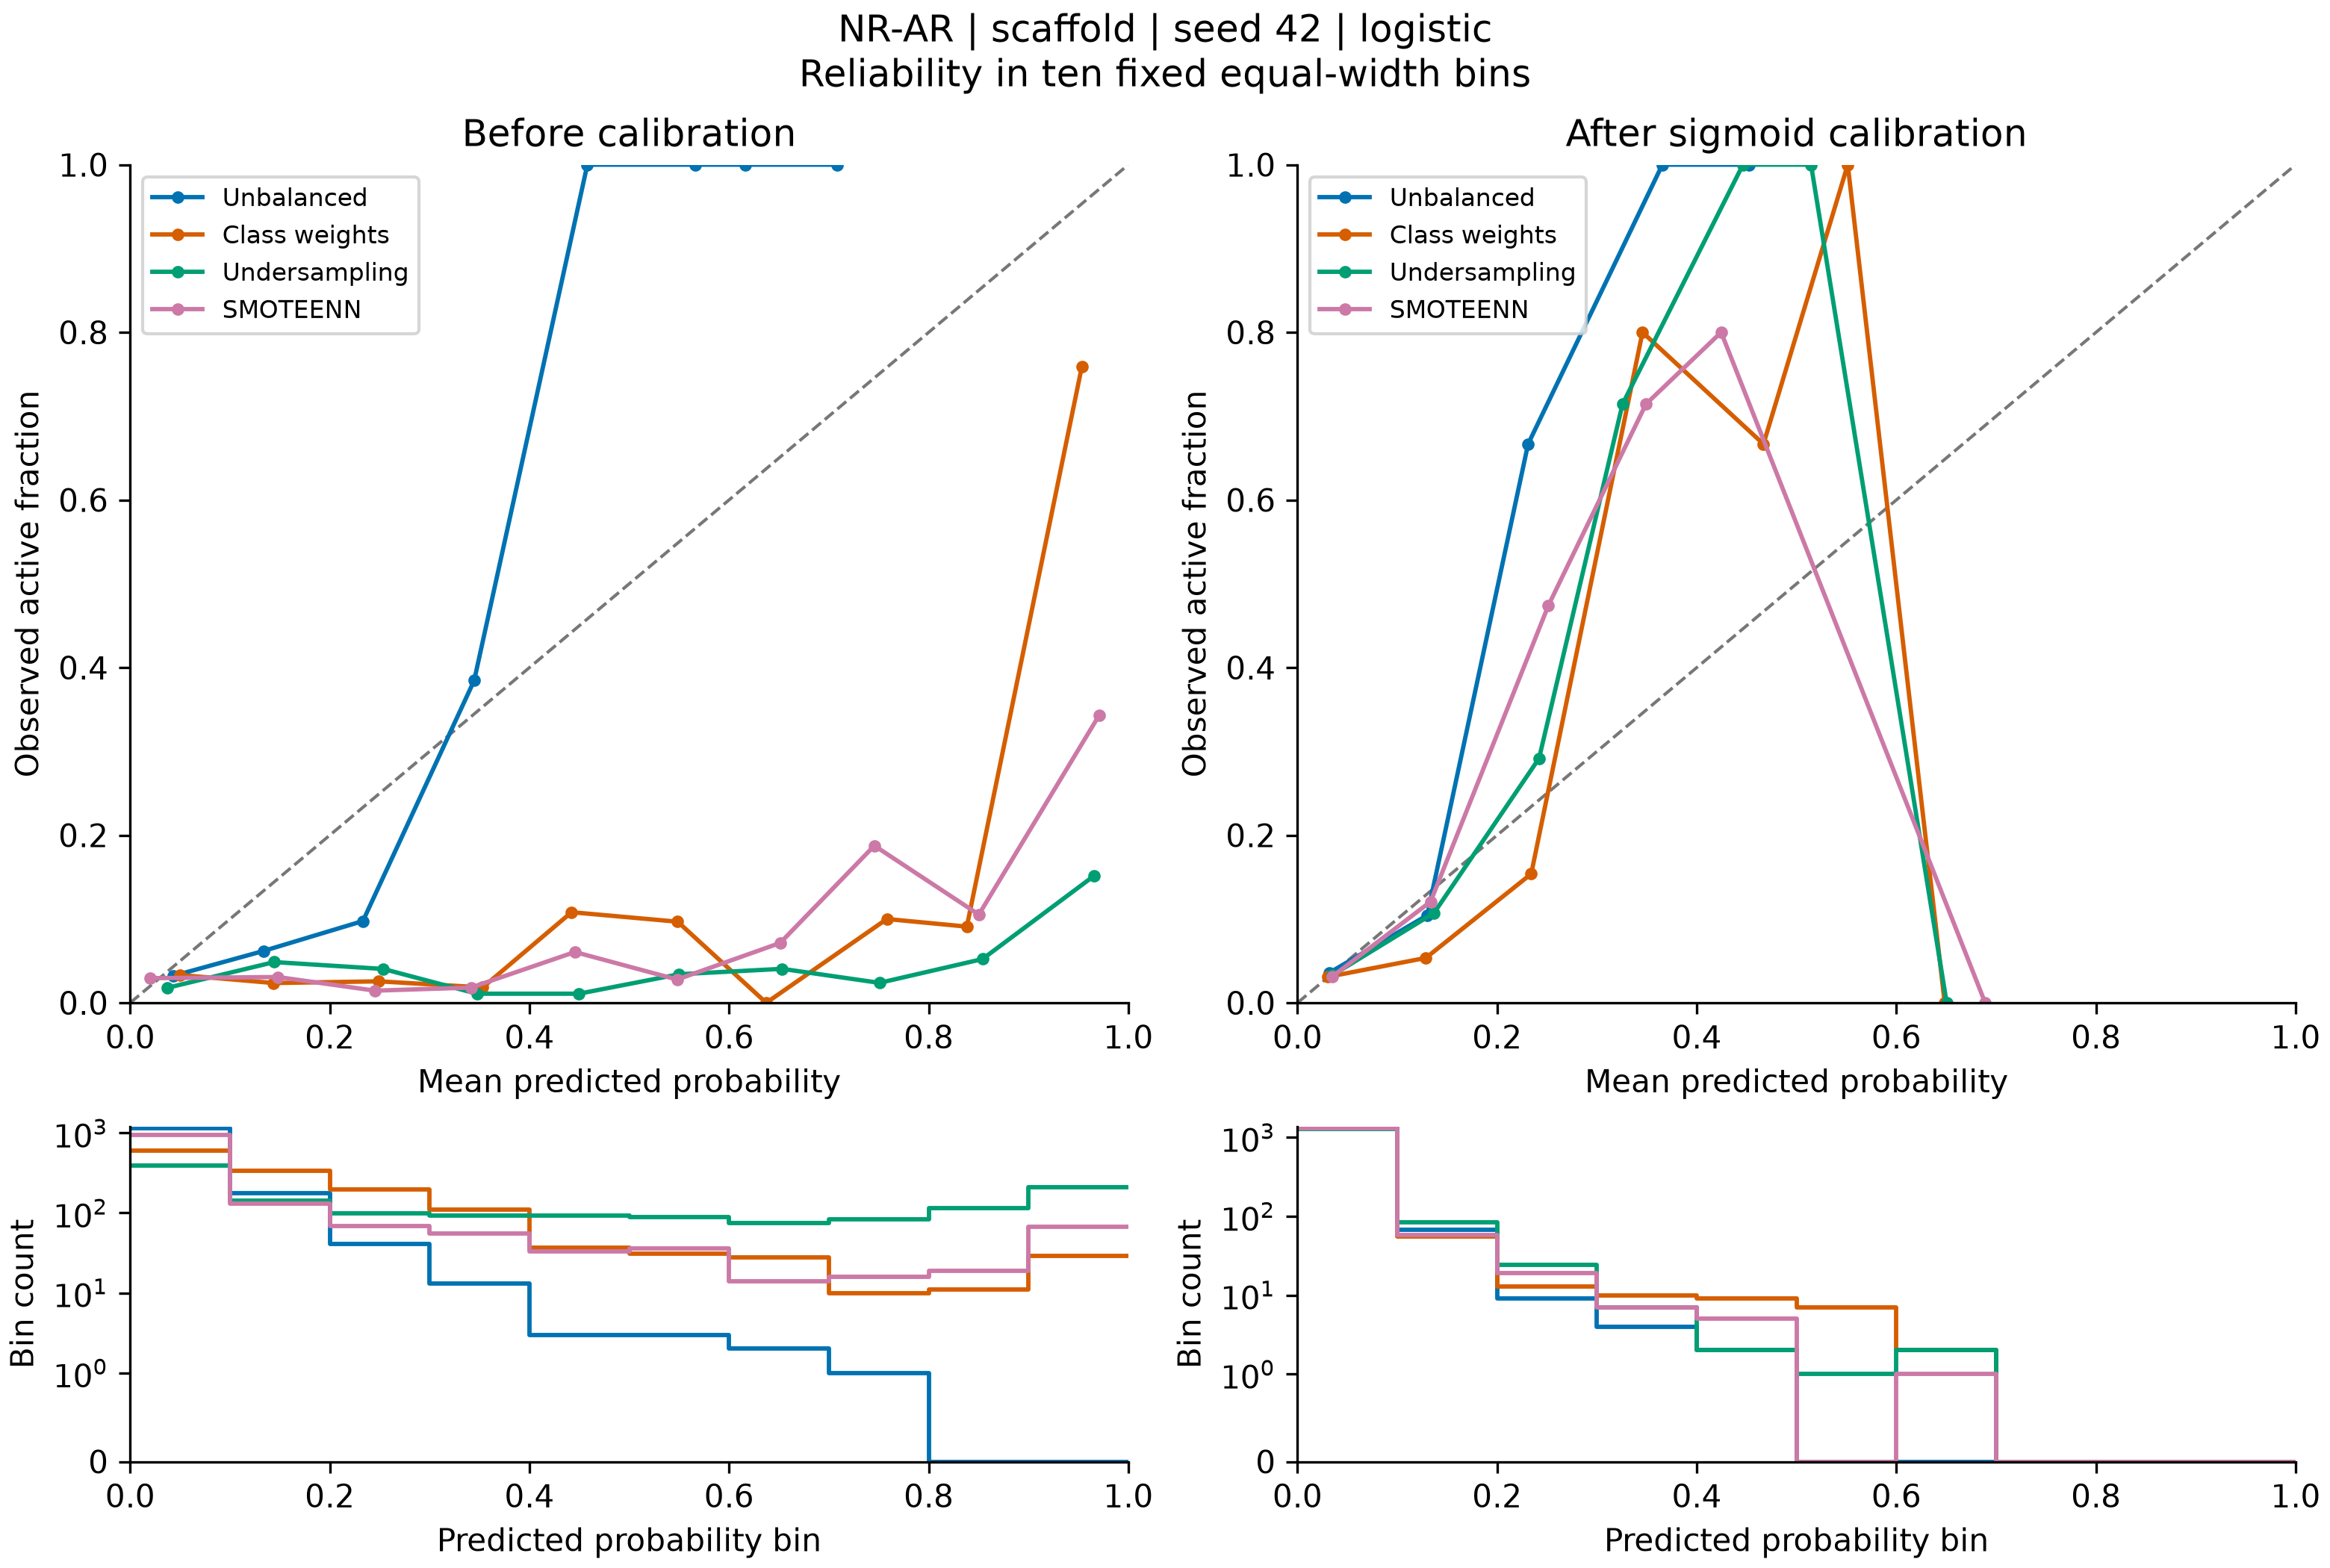

Data behind this chart, as committed beside it:
bin, lower, upper, count, positives, exploratory, mean_prediction, observed_fraction, method, calibration
0, 0.0, 0.1, 1150, 37, False, 0.04316, 0.03217, none, raw
1, 0.1, 0.2, 178, 11, True, 0.1334, 0.0618, none, raw
2, 0.2, 0.3, 41, 4, True, 0.2331, 0.09756, none, raw
3, 0.3, 0.4, 13, 5, True, 0.3446, 0.3846, none, raw
4, 0.4, 0.5, 3, 3, True, 0.458, 1.0, none, raw
5, 0.5, 0.6, 3, 3, True, 0.566, 1.0, none, raw
6, 0.6, 0.7, 2, 2, True, 0.6161, 1.0, none, raw
7, 0.7, 0.8, 1, 1, True, 0.7084, 1.0, none, raw
8, 0.8, 0.9, 0, 0, True, , , none, raw
9, 0.9, 1.0, 0, 0, True, , , none, raw
0, 0.0, 0.1, 602, 20, False, 0.04997, 0.03322, weights, raw
1, 0.1, 0.2, 339, 8, True, 0.1436, 0.0236, weights, raw
2, 0.2, 0.3, 195, 5, True, 0.2492, 0.02564, weights, raw
3, 0.3, 0.4, 109, 2, True, 0.3532, 0.01835, weights, raw
4, 0.4, 0.5, 37, 4, True, 0.4422, 0.1081, weights, raw
5, 0.5, 0.6, 31, 3, True, 0.5485, 0.09677, weights, raw
6, 0.6, 0.7, 28, 0, True, 0.6373, 0.0, weights, raw
7, 0.7, 0.8, 10, 1, True, 0.7581, 0.1, weights, raw
8, 0.8, 0.9, 11, 1, True, 0.8382, 0.09091, weights, raw
9, 0.9, 1.0, 29, 22, False, 0.9534, 0.7586, weights, raw
0, 0.0, 0.1, 392, 7, True, 0.03713, 0.01786, undersample, raw
1, 0.1, 0.2, 144, 7, True, 0.1443, 0.04861, undersample, raw
2, 0.2, 0.3, 99, 4, True, 0.2535, 0.0404, undersample, raw
3, 0.3, 0.4, 92, 1, True, 0.3473, 0.01087, undersample, raw
4, 0.4, 0.5, 92, 1, True, 0.4496, 0.01087, undersample, raw
5, 0.5, 0.6, 88, 3, True, 0.55, 0.03409, undersample, raw
6, 0.6, 0.7, 74, 3, True, 0.6532, 0.04054, undersample, raw
7, 0.7, 0.8, 84, 2, True, 0.7507, 0.02381, undersample, raw
8, 0.8, 0.9, 115, 6, True, 0.8539, 0.05217, undersample, raw
9, 0.9, 1.0, 211, 32, False, 0.9658, 0.1517, undersample, raw
0, 0.0, 0.1, 952, 28, False, 0.01995, 0.02941, smoteenn, raw
1, 0.1, 0.2, 130, 4, True, 0.1479, 0.03077, smoteenn, raw
2, 0.2, 0.3, 69, 1, True, 0.2453, 0.01449, smoteenn, raw
3, 0.3, 0.4, 55, 1, True, 0.3414, 0.01818, smoteenn, raw
4, 0.4, 0.5, 33, 2, True, 0.4455, 0.06061, smoteenn, raw
5, 0.5, 0.6, 36, 1, True, 0.5479, 0.02778, smoteenn, raw
6, 0.6, 0.7, 14, 1, True, 0.6512, 0.07143, smoteenn, raw
7, 0.7, 0.8, 16, 3, True, 0.7455, 0.1875, smoteenn, raw
8, 0.8, 0.9, 19, 2, True, 0.8502, 0.1053, smoteenn, raw
9, 0.9, 1.0, 67, 23, False, 0.9709, 0.3433, smoteenn, raw
0, 0.0, 0.1, 1309, 47, False, 0.03199, 0.03591, none, sigmoid
1, 0.1, 0.2, 67, 7, True, 0.13, 0.1045, none, sigmoid
2, 0.2, 0.3, 9, 6, True, 0.231, 0.6667, none, sigmoid
3, 0.3, 0.4, 4, 4, True, 0.3655, 1.0, none, sigmoid
4, 0.4, 0.5, 2, 2, True, 0.4526, 1.0, none, sigmoid
5, 0.5, 0.6, 0, 0, True, , , none, sigmoid
6, 0.6, 0.7, 0, 0, True, , , none, sigmoid
7, 0.7, 0.8, 0, 0, True, , , none, sigmoid
8, 0.8, 0.9, 0, 0, True, , , none, sigmoid
9, 0.9, 1.0, 0, 0, True, , , none, sigmoid
0, 0.0, 0.1, 1294, 40, False, 0.03023, 0.03091, weights, sigmoid
1, 0.1, 0.2, 56, 3, True, 0.1286, 0.05357, weights, sigmoid
2, 0.2, 0.3, 13, 2, True, 0.2341, 0.1538, weights, sigmoid
3, 0.3, 0.4, 10, 8, True, 0.3456, 0.8, weights, sigmoid
4, 0.4, 0.5, 9, 6, True, 0.4668, 0.6667, weights, sigmoid
5, 0.5, 0.6, 7, 7, True, 0.5513, 1.0, weights, sigmoid
6, 0.6, 0.7, 2, 0, True, 0.6484, 0.0, weights, sigmoid
7, 0.7, 0.8, 0, 0, True, , , weights, sigmoid
8, 0.8, 0.9, 0, 0, True, , , weights, sigmoid
9, 0.9, 1.0, 0, 0, True, , , weights, sigmoid
... 20 more rows
